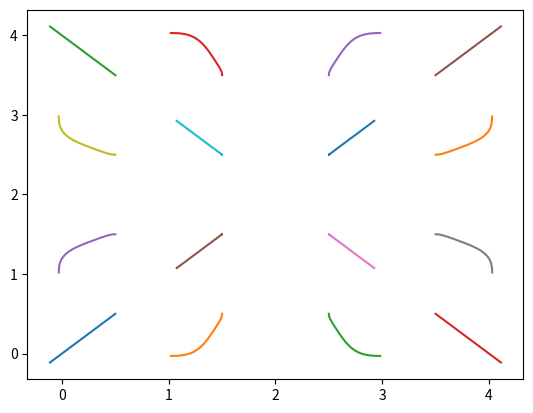

Source code (Python):
#!/usr/bin/env python3
# -*- coding: utf-8 -*-
"""
Created on Fri Oct 19 01:00:59 2018

[redacted]
"""

#import modules
import numpy as np
import matplotlib.pyplot as plt

#set values of constants
sigma = 1.0
epsilon = 1.0
m = 1.0

#specify number of interacting particles
N = 16

#create initial conditions (code adapted from handout)
Lx = 4.0
Ly = 4.0

dx = Lx/np.sqrt(N)
dy = Ly/np.sqrt(N)

x_grid = np.arange(dx/2, Lx, dx)
y_grid = np.arange(dy/2, Ly, dy)

xx_grid, yy_grid = np.meshgrid(x_grid, y_grid)

x_initial = xx_grid.flatten()
y_initial = yy_grid.flatten()

r_initial = np.zeros((N,2))
r_initial[:,0] = x_initial
r_initial[:,1] = y_initial

v_initial = np.zeros((N,2))

#define function to compute acceleration of N particles due to interactions
def accel(r):
    
    # r = [r1, r2, ... rN]
    # ri = [xi,yi]

    #create empty array to store accelerations
    a = np.zeros(r.shape)

    for i in range(len(r)):
        for j in range(i):
            
            #compute difference in positions
            x = r[i,0] - r[j,0]
            y = r[i,1] - r[j,1]
    
            #compute d^2
            d_sq = x*x + y*y
    
            #compute the value of the force
            force = 0.5*epsilon * (48*(sigma**12)*d_sq**(-7) - 24*(sigma**6)*d_sq**(-4))

            #compute the acceleration
            a_x = x*force/m
            a_y = y*force/m
            a_current = np.array([a_x,a_y])
            
            #add acceleration values to acceleration array
            a[i] += a_current
            a[j] += -a_current
            
    return a

#set time step and number of steps for solving ODEs
dt = 0.01
steps = 100

#create array of time points
tpoints = np.arange(0,dt*(steps),dt)

#create 2d arrays to store position and velocity values for each particle
rpoints = np.zeros((N,2,steps))
vpoints = np.zeros((N,2,2*steps))

#initialize arays with initial values of position and velocity
rpoints[:,:,0] = r_initial
vpoints[:,:,0] = v_initial

#perform initialization of v(0.5h)
vpoints[:,:,1] = vpoints[:,:,0] + 0.5*dt*accel(rpoints[:,:,0])

#iterate over the number of steps specified
for i in range(steps-1):
    #execute equations 8-11 from handout to update position and velocity
    rpoints[:,:,i+1] = rpoints[:,:,i] + dt*vpoints[:,:,2*i+1]
    k = dt*accel(rpoints[:,:,i+1])
    vpoints[:,:,2*i+2] = vpoints[:,:,2*i+1] + 0.5*k
    vpoints[:,:,2*i+3] = vpoints[:,:,2*i+1] + k

plt.figure(0)
for i in range(N):
    plt.plot(rpoints[i,0,:],rpoints[i,1,:])
